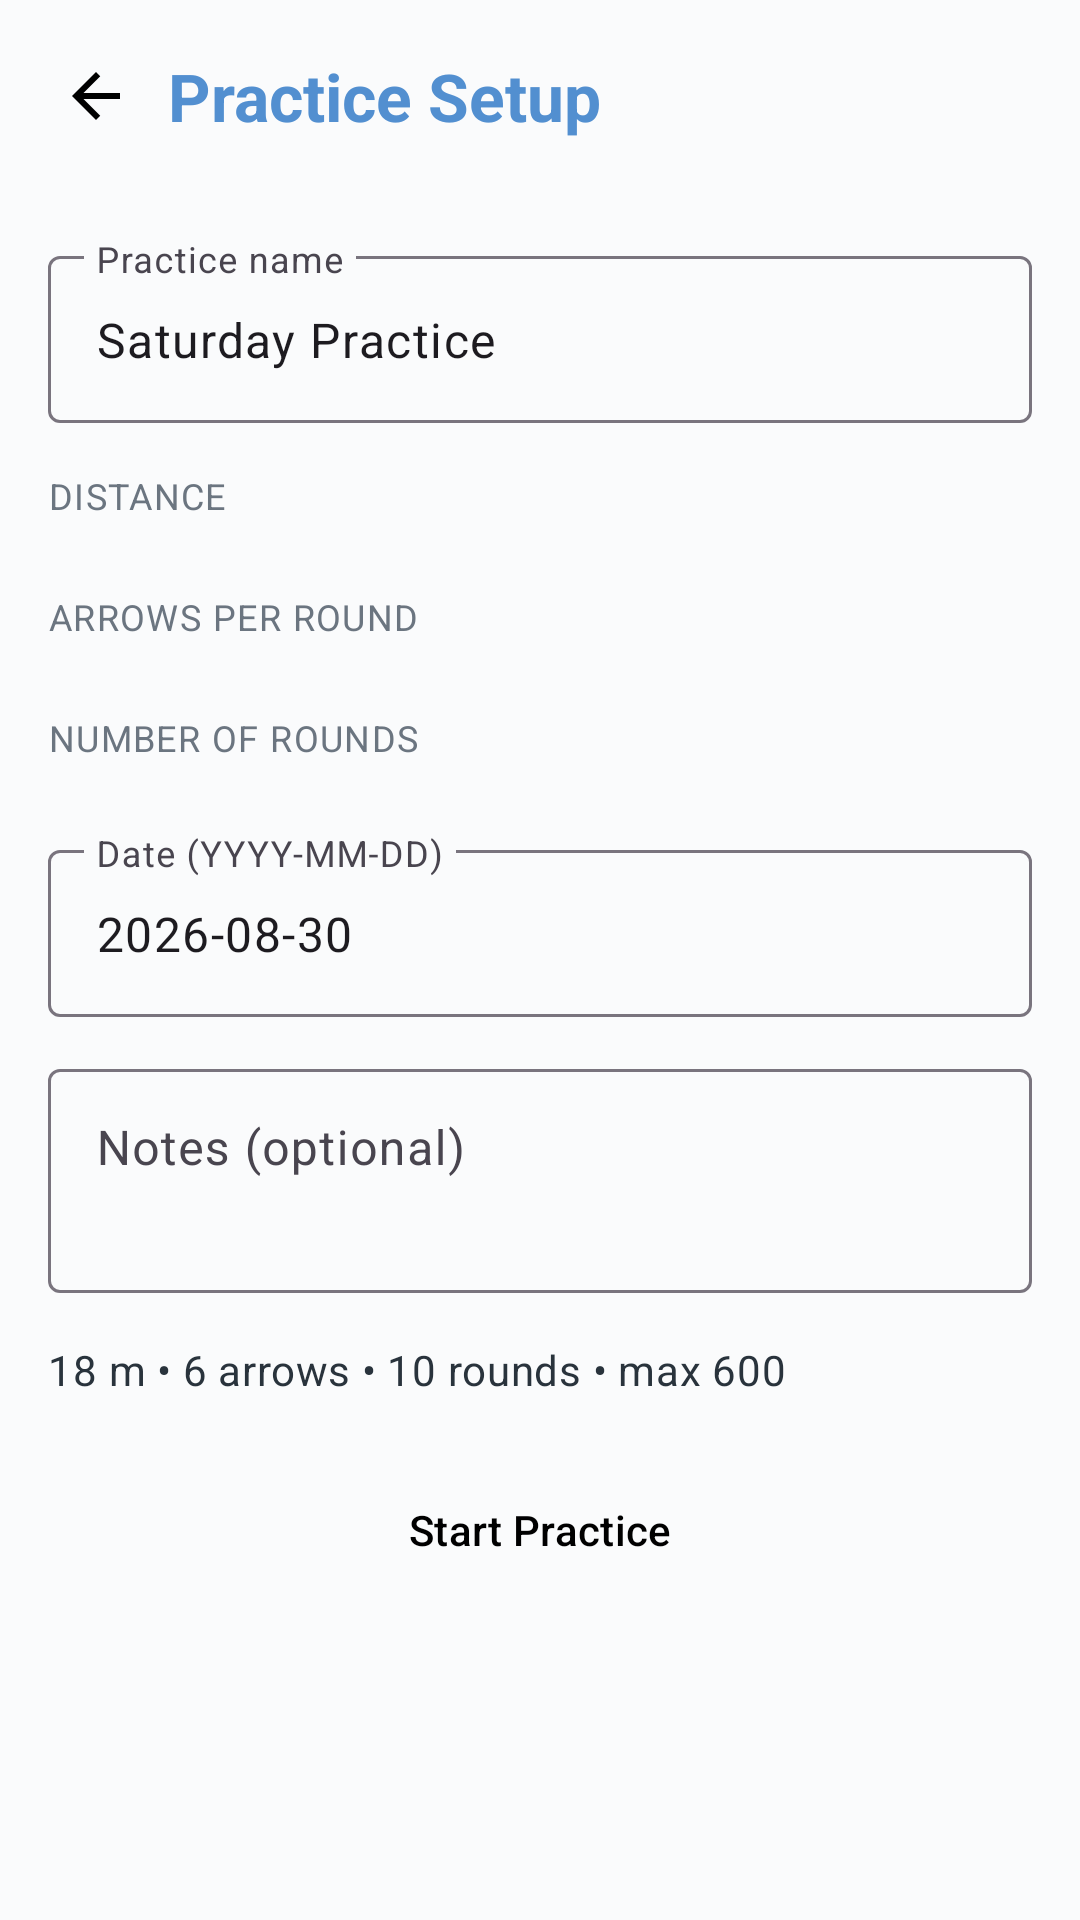

Write the Android layout XML for this screen, with the resource values it uses.
<!-- AndroidManifest.xml: application theme Theme.HACPrototype -->
<!-- res/layout/fragment_practice_setup.xml -->
<?xml version="1.0" encoding="utf-8"?>
<LinearLayout xmlns:android="http://schemas.android.com/apk/res/android"
    xmlns:app="http://schemas.android.com/apk/res-auto"
    android:layout_width="match_parent"
    android:layout_height="match_parent"
    android:background="@color/habibia_background"
    android:orientation="vertical">

    <LinearLayout
        android:layout_width="match_parent"
        android:layout_height="wrap_content"
        android:gravity="center_vertical"
        android:orientation="horizontal"
        android:padding="8dp">

        <ImageButton
            android:id="@+id/backButton"
            android:layout_width="48dp"
            android:layout_height="48dp"
            android:background="?attr/selectableItemBackgroundBorderless"
            android:contentDescription="@string/cd_back"
            android:padding="12dp"
            android:src="@drawable/ic_back" />

        <TextView
            style="@style/Text.Habibia.Title"
            android:layout_width="wrap_content"
            android:layout_height="wrap_content"
            android:text="Practice Setup" />
    </LinearLayout>

    <ScrollView
        android:layout_width="match_parent"
        android:layout_height="0dp"
        android:layout_weight="1">

        <LinearLayout
            android:layout_width="match_parent"
            android:layout_height="wrap_content"
            android:orientation="vertical"
            android:padding="16dp">

            <com.google.android.material.textfield.TextInputLayout
                android:id="@+id/titleTil"
                style="@style/Widget.Material3.TextInputLayout.OutlinedBox"
                android:layout_width="match_parent"
                android:layout_height="wrap_content"
                android:hint="Practice name">

                <com.google.android.material.textfield.TextInputEditText
                    android:id="@+id/titleInput"
                    android:layout_width="match_parent"
                    android:layout_height="wrap_content"
                    android:inputType="textCapWords"
                    android:text="Saturday Practice" />
            </com.google.android.material.textfield.TextInputLayout>

            <TextView
                style="@style/Text.Habibia.Caption"
                android:layout_width="wrap_content"
                android:layout_height="wrap_content"
                android:layout_marginTop="16dp"
                android:text="Distance" />

            <HorizontalScrollView
                android:layout_width="match_parent"
                android:layout_height="wrap_content"
                android:layout_marginTop="8dp"
                android:scrollbars="none">

                <com.google.android.material.chip.ChipGroup
                    android:id="@+id/distanceChipGroup"
                    android:layout_width="wrap_content"
                    android:layout_height="wrap_content"
                    app:selectionRequired="true"
                    app:singleSelection="true" />
            </HorizontalScrollView>

            <com.google.android.material.textfield.TextInputLayout
                android:id="@+id/customDistanceTil"
                style="@style/Widget.Material3.TextInputLayout.OutlinedBox"
                android:layout_width="match_parent"
                android:layout_height="wrap_content"
                android:layout_marginTop="8dp"
                android:hint="Custom distance (m)"
                android:visibility="gone">

                <com.google.android.material.textfield.TextInputEditText
                    android:id="@+id/customDistanceInput"
                    android:layout_width="match_parent"
                    android:layout_height="wrap_content"
                    android:inputType="number" />
            </com.google.android.material.textfield.TextInputLayout>

            <TextView
                style="@style/Text.Habibia.Caption"
                android:layout_width="wrap_content"
                android:layout_height="wrap_content"
                android:layout_marginTop="16dp"
                android:text="Arrows per round" />

            <com.google.android.material.chip.ChipGroup
                android:id="@+id/arrowsChipGroup"
                android:layout_width="match_parent"
                android:layout_height="wrap_content"
                android:layout_marginTop="8dp"
                app:selectionRequired="true"
                app:singleSelection="true" />

            <com.google.android.material.textfield.TextInputLayout
                android:id="@+id/customArrowsTil"
                style="@style/Widget.Material3.TextInputLayout.OutlinedBox"
                android:layout_width="match_parent"
                android:layout_height="wrap_content"
                android:layout_marginTop="8dp"
                android:hint="Custom arrows per round"
                android:visibility="gone">

                <com.google.android.material.textfield.TextInputEditText
                    android:id="@+id/customArrowsInput"
                    android:layout_width="match_parent"
                    android:layout_height="wrap_content"
                    android:inputType="number" />
            </com.google.android.material.textfield.TextInputLayout>

            <TextView
                style="@style/Text.Habibia.Caption"
                android:layout_width="wrap_content"
                android:layout_height="wrap_content"
                android:layout_marginTop="16dp"
                android:text="Number of rounds" />

            <com.google.android.material.chip.ChipGroup
                android:id="@+id/roundsChipGroup"
                android:layout_width="match_parent"
                android:layout_height="wrap_content"
                android:layout_marginTop="8dp"
                app:selectionRequired="true"
                app:singleSelection="true" />

            <com.google.android.material.textfield.TextInputLayout
                android:id="@+id/customRoundsTil"
                style="@style/Widget.Material3.TextInputLayout.OutlinedBox"
                android:layout_width="match_parent"
                android:layout_height="wrap_content"
                android:layout_marginTop="8dp"
                android:hint="Custom number of rounds"
                android:visibility="gone">

                <com.google.android.material.textfield.TextInputEditText
                    android:id="@+id/customRoundsInput"
                    android:layout_width="match_parent"
                    android:layout_height="wrap_content"
                    android:inputType="number" />
            </com.google.android.material.textfield.TextInputLayout>

            <com.google.android.material.textfield.TextInputLayout
                android:id="@+id/dateTil"
                style="@style/Widget.Material3.TextInputLayout.OutlinedBox"
                android:layout_width="match_parent"
                android:layout_height="wrap_content"
                android:layout_marginTop="16dp"
                android:hint="Date (YYYY-MM-DD)">

                <com.google.android.material.textfield.TextInputEditText
                    android:id="@+id/dateInput"
                    android:layout_width="match_parent"
                    android:layout_height="wrap_content"
                    android:inputType="date"
                    android:text="2026-08-30" />
            </com.google.android.material.textfield.TextInputLayout>

            <com.google.android.material.textfield.TextInputLayout
                style="@style/Widget.Material3.TextInputLayout.OutlinedBox"
                android:layout_width="match_parent"
                android:layout_height="wrap_content"
                android:layout_marginTop="12dp"
                android:hint="Notes (optional)">

                <com.google.android.material.textfield.TextInputEditText
                    android:id="@+id/notesInput"
                    android:layout_width="match_parent"
                    android:layout_height="wrap_content"
                    android:gravity="top"
                    android:inputType="textMultiLine"
                    android:minLines="2" />
            </com.google.android.material.textfield.TextInputLayout>

            <TextView
                android:id="@+id/setupSummaryText"
                style="@style/Text.Habibia.Body"
                android:layout_width="match_parent"
                android:layout_height="wrap_content"
                android:layout_marginTop="16dp"
                android:text="18 m • 6 arrows • 10 rounds • max 600" />

            <Button
                android:id="@+id/startPracticeButton"
                style="@style/Widget.Habibia.Button"
                android:layout_width="match_parent"
                android:layout_height="wrap_content"
                android:layout_marginTop="20dp"
                android:text="Start Practice" />
        </LinearLayout>
    </ScrollView>
</LinearLayout>
<!-- resources referenced by this layout -->
<resources>
  <color name="habibia_background">#FFFAFBFC</color>
  <!-- drawable ic_back (drawable) -->
  <?xml version="1.0" encoding="utf-8"?>
  <vector xmlns:android="http://schemas.android.com/apk/res/android"
      android:width="24dp"
      android:height="24dp"
      android:viewportWidth="24"
      android:viewportHeight="24">
      <path
          android:fillColor="#FF000000"
          android:pathData="M20,11H7.83l5.59,-5.59L12,4l-8,8 8,8 1.41,-1.41L7.83,13H20v-2z" />
  </vector>
  
  <string name="cd_back">Back</string>
  <style name="Text.Habibia.Body" parent="TextAppearance.Material3.BodyMedium">
          <item name="android:textColor">@color/habibia_text_secondary</item>
          <item name="android:lineSpacingMultiplier">1.25</item>
      </style>
  <style name="Text.Habibia.Caption" parent="TextAppearance.Material3.BodySmall">
          <item name="android:textColor">@color/habibia_text_muted</item>
          <item name="android:textAllCaps">true</item>
          <item name="android:letterSpacing">0.04</item>
      </style>
  <style name="Text.Habibia.Title" parent="TextAppearance.Material3.TitleLarge">
          <item name="android:textColor">@color/habibia_blue</item>
          <item name="android:textStyle">bold</item>
          <item name="android:fontFamily">sans-serif-medium</item>
      </style>
  <style name="Widget.Habibia.Button" parent="Widget.Material3.Button">
          <item name="backgroundTint">@color/habibia_green</item>
          <item name="android:textColor">@color/habibia_text_on_green</item>
          <item name="cornerRadius">@dimen/radius_sm</item>
          <item name="android:minHeight">@dimen/touch_min</item>
          <item name="android:textAllCaps">false</item>
          <item name="android:fontFamily">sans-serif-medium</item>
      </style>
  <style name="Theme.HACPrototype" parent="Base.Theme.HACPrototype" />
  <color name="habibia_text_secondary">#FF29333C</color>
  <color name="habibia_text_muted">#FF6B7580</color>
  <color name="habibia_blue">#FF528FD0</color>
  <color name="habibia_green">#FF9ABA55</color>
  <color name="habibia_text_on_green">#FF000000</color>
  <dimen name="radius_sm">8dp</dimen>
  <dimen name="touch_min">48dp</dimen>
  <color name="habibia_text_on_dark">#FFFFFFFF</color>
  <color name="habibia_red">#FFFE3B3A</color>
  <color name="habibia_black">#FF000000</color>
  <color name="habibia_surface">#FFFFFFFF</color>
  <color name="habibia_text_primary">#FF000000</color>
  <style name="Widget.Habibia.Card" parent="Widget.Material3.CardView.Elevated">
          <item name="cardBackgroundColor">@color/habibia_surface</item>
          <item name="cardCornerRadius">@dimen/radius_md</item>
          <item name="cardElevation">@dimen/card_elevation</item>
          <item name="strokeWidth">0dp</item>
      </style>
  <style name="Widget.Habibia.BottomNav" parent="Widget.Material3.BottomNavigationView">
          <item name="backgroundTint">@color/habibia_surface</item>
          <item name="itemIconTint">@color/habibia_bottom_nav_color</item>
          <item name="itemTextColor">@color/habibia_bottom_nav_color</item>
          <item name="itemActiveIndicatorStyle">@style/Widget.Habibia.BottomNav.ActiveIndicator</item>
          <item name="labelVisibilityMode">labeled</item>
          <item name="elevation">8dp</item>
      </style>
  <dimen name="radius_md">12dp</dimen>
  <dimen name="card_elevation">2dp</dimen>
  <style name="Widget.Habibia.BottomNav.ActiveIndicator" parent="Widget.Material3.BottomNavigationView.ActiveIndicator">
          <item name="android:color">#339ABA55</item>
      </style>
</resources>
